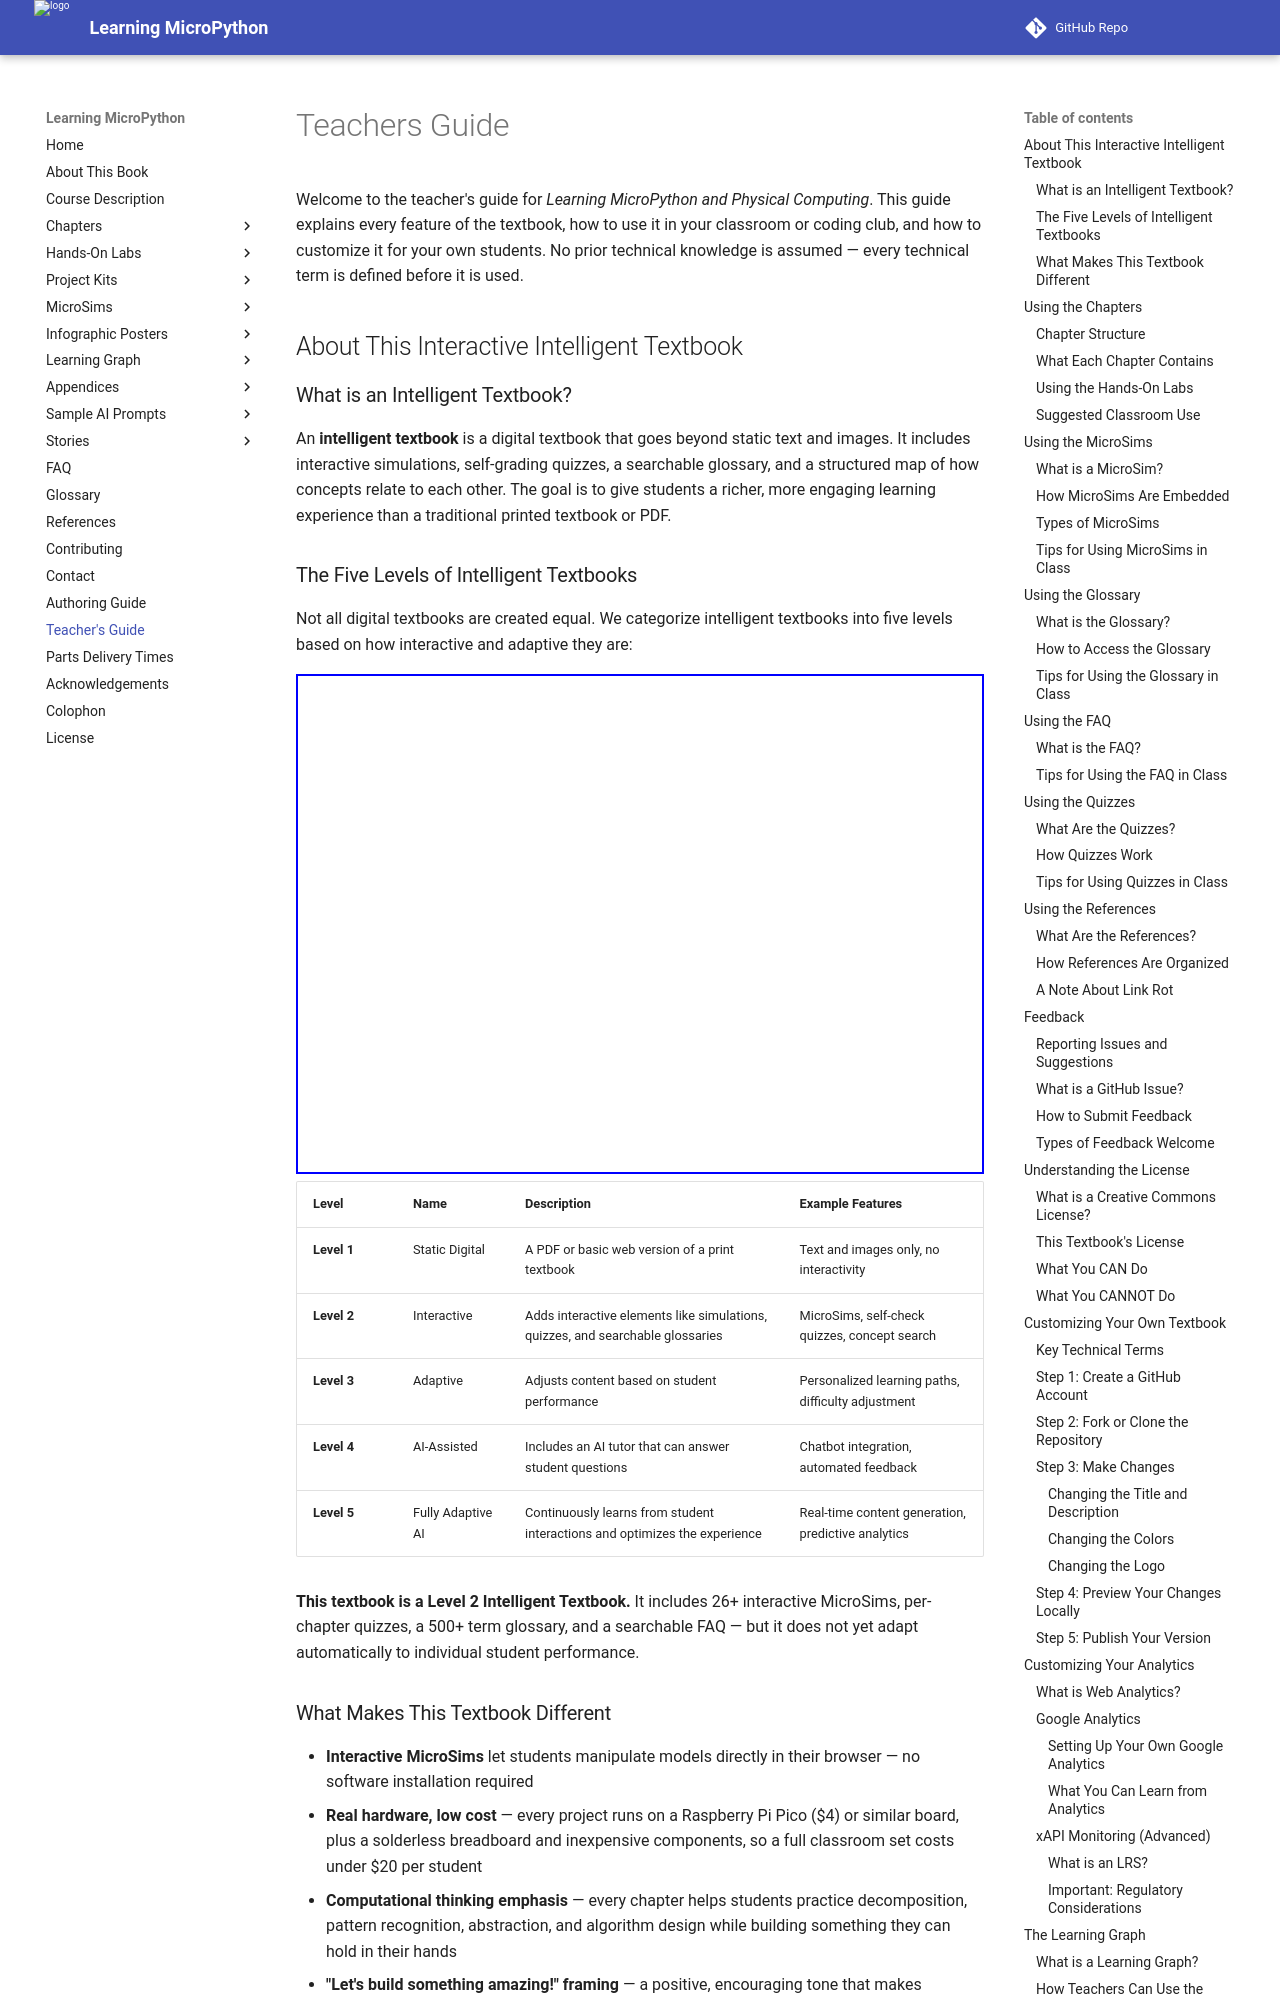

repository: dmccreary/learning-micropython · page: teachers-guide/index.html · generator: mkdocs

# Teachers Guide

Welcome to the teacher's guide for *Learning MicroPython and Physical Computing*. This guide explains every feature of the textbook, how to use it in your classroom or coding club, and how to customize it for your own students. No prior technical knowledge is assumed — every technical term is defined before it is used.

## About This Interactive Intelligent Textbook

### What is an Intelligent Textbook?

An **intelligent textbook** is a digital textbook that goes beyond static text and images. It includes interactive simulations, self-grading quizzes, a searchable glossary, and a structured map of how concepts relate to each other. The goal is to give students a richer, more engaging learning experience than a traditional printed textbook or PDF.

### The Five Levels of Intelligent Textbooks

Not all digital textbooks are created equal. We categorize intelligent textbooks into five levels based on how interactive and adaptive they are:

<iframe src="https://dmccreary.github.io/intelligent-textbooks/sims/book-levels/main.html" height="500px" scrolling="no"
  style="overflow: hidden;"></iframe>

| Level | Name | Description | Example Features |
|-------|------|-------------|-----------------|
| **Level 1** | Static Digital | A PDF or basic web version of a print textbook | Text and images only, no interactivity |
| **Level 2** | Interactive | Adds interactive elements like simulations, quizzes, and searchable glossaries | MicroSims, self-check quizzes, concept search |
| **Level 3** | Adaptive | Adjusts content based on student performance | Personalized learning paths, difficulty adjustment |
| **Level 4** | AI-Assisted | Includes an AI tutor that can answer student questions | Chatbot integration, automated feedback |
| **Level 5** | Fully Adaptive AI | Continuously learns from student interactions and optimizes the experience | Real-time content generation, predictive analytics |

**This textbook is a Level 2 Intelligent Textbook.** It includes 26+ interactive MicroSims, per-chapter quizzes, a 500+ term glossary, and a searchable FAQ — but it does not yet adapt automatically to individual student performance.

### What Makes This Textbook Different

- **Interactive MicroSims** let students manipulate models directly in their browser — no software installation required
- **Real hardware, low cost** — every project runs on a Raspberry Pi Pico ($4) or similar board, plus a solderless breadboard and inexpensive components, so a full classroom set costs under $20 per student
- **Computational thinking emphasis** — every chapter helps students practice decomposition, pattern recognition, abstraction, and algorithm design while building something they can hold in their hands
- **"Let's build something amazing!" framing** — a positive, encouraging tone that makes programming and electronics feel approachable, not intimidating
- **Learning graph** — a visual map showing how all 486 concepts connect and build on each other
- **Monty the MicroPython Snake** — a friendly mascot character (called a "pedagogical agent") who guides students through each chapter with tips, encouragement, and key insights
- **Completely free and open source** — licensed under Creative Commons for non-commercial use

## Using the Chapters
